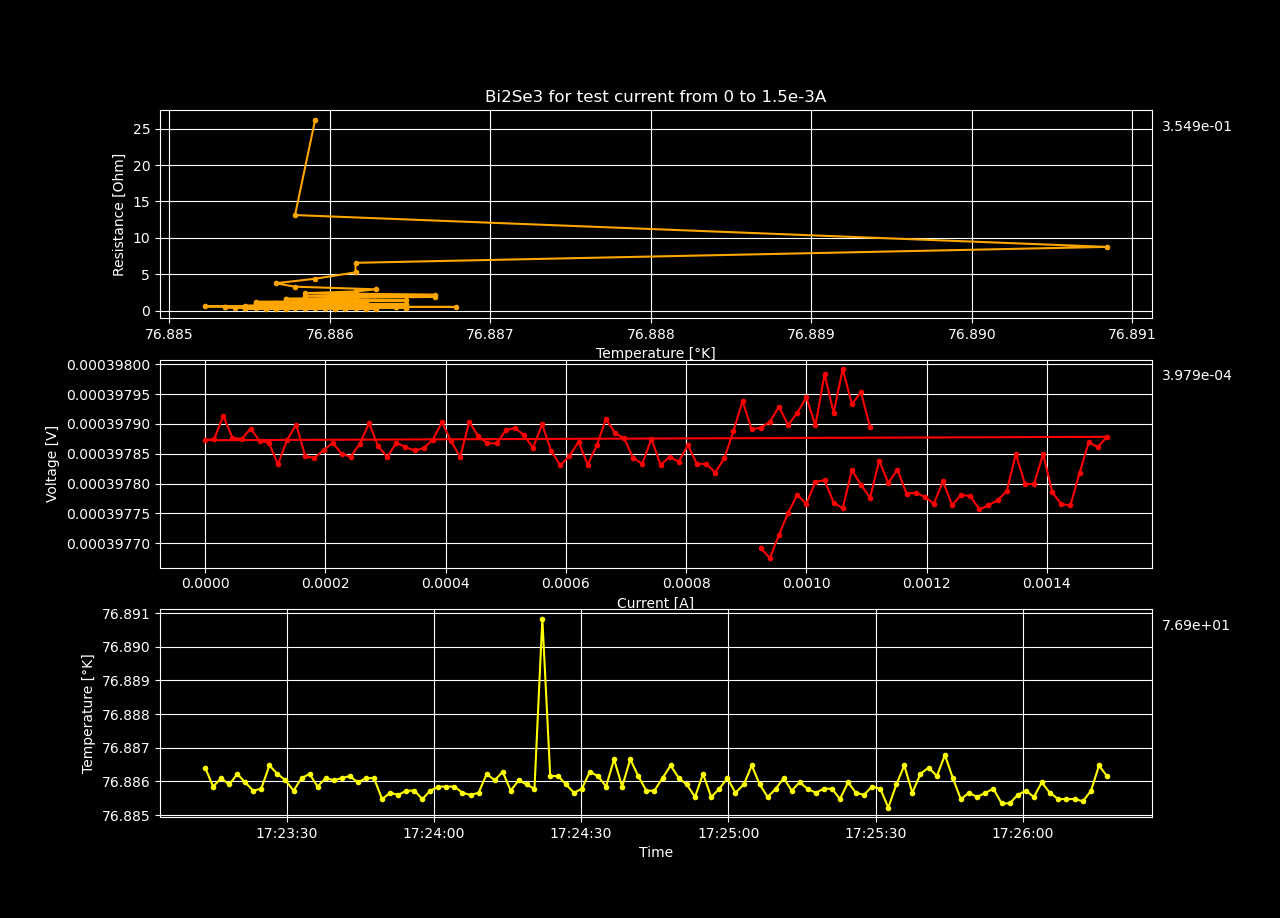

Values plotted in this chart, from the file beside it:
Datetime, Temperature [K], Voltage [V], Resistance [𝛀], Current Source [A], Electric Field [V/cm], Restivity [𝛀 cm], Current Density [A/cm2]
2024-01-10 17:21:33.722280, 76.89, 0.0003975, inf, 0.0, 0.007645, inf, 0.0
2024-01-10 17:21:35.351187, 76.89, 0.0003976, 26.24, 1.5151515151515151e-05, 0.007645, 44.91, 0.0001702
2024-01-10 17:21:36.987724, 76.89, 0.0003975, 13.12, 3.0303030303030302e-05, 0.007645, 22.45, 0.0003405
2024-01-10 17:21:38.602491, 76.89, 0.0003975, 8.745, 4.545454545454545e-05, 0.007644, 14.97, 0.0005107
2024-01-10 17:21:40.224524, 76.89, 0.0003976, 6.56, 6.0606060606060605e-05, 0.007646, 11.23, 0.000681
2024-01-10 17:21:41.960007, 76.89, 0.0003975, 5.248, 7.575757575757576e-05, 0.007645, 8.981, 0.0008512
2024-01-10 17:21:43.611432, 76.89, 0.0003976, 4.373, 9.09090909090909e-05, 0.007645, 7.485, 0.001021
2024-01-10 17:21:45.229083, 76.89, 0.0003976, 3.748, 0.0001061, 0.007645, 6.416, 0.001192
2024-01-10 17:21:46.843008, 76.89, 0.0003975, 3.28, 0.0001212, 0.007645, 5.613, 0.001362
2024-01-10 17:21:48.473818, 76.89, 0.0003976, 2.916, 0.0001364, 0.007646, 4.99, 0.001532
2024-01-10 17:21:50.079923, 76.89, 0.0003975, 2.624, 0.0001515, 0.007645, 4.491, 0.001702
2024-01-10 17:21:51.715691, 76.89, 0.0003975, 2.385, 0.0001667, 0.007645, 4.082, 0.001873
2024-01-10 17:21:53.344490, 76.89, 0.0003976, 2.187, 0.0001818, 0.007645, 3.742, 0.002043
2024-01-10 17:21:54.971743, 76.89, 0.0003975, 2.018, 0.000197, 0.007645, 3.454, 0.002213
2024-01-10 17:21:56.614486, 76.89, 0.0003975, 1.874, 0.0002121, 0.007645, 3.208, 0.002383
2024-01-10 17:21:58.237789, 76.89, 0.0003976, 1.75, 0.0002273, 0.007646, 2.994, 0.002554
2024-01-10 17:21:59.855444, 76.89, 0.0003976, 1.64, 0.0002424, 0.007645, 2.807, 0.002724
2024-01-10 17:22:01.489092, 76.89, 0.0003976, 1.543, 0.0002576, 0.007645, 2.642, 0.002894
2024-01-10 17:22:03.111833, 76.89, 0.0003976, 1.458, 0.0002727, 0.007647, 2.495, 0.003064
2024-01-10 17:22:04.727128, 76.89, 0.0003976, 1.381, 0.0002879, 0.007646, 2.364, 0.003235
2024-01-10 17:22:06.354629, 76.89, 0.0003976, 1.312, 0.000303, 0.007647, 2.246, 0.003405
2024-01-10 17:22:07.991469, 76.89, 0.0003976, 1.25, 0.0003182, 0.007646, 2.139, 0.003575
2024-01-10 17:22:09.670339, 76.89, 0.0003976, 1.193, 0.0003333, 0.007646, 2.041, 0.003745
2024-01-10 17:22:11.278086, 76.89, 0.0003976, 1.141, 0.0003485, 0.007646, 1.953, 0.003916
2024-01-10 17:22:12.894156, 76.89, 0.0003976, 1.093, 0.0003636, 0.007646, 1.871, 0.004086
2024-01-10 17:22:14.517962, 76.89, 0.0003976, 1.05, 0.0003788, 0.007646, 1.797, 0.004256
2024-01-10 17:22:16.133192, 76.89, 0.0003976, 1.009, 0.0003939, 0.007647, 1.728, 0.004426
2024-01-10 17:22:17.751608, 76.89, 0.0003976, 0.9719, 0.0004091, 0.007646, 1.663, 0.004597
2024-01-10 17:22:19.376451, 76.89, 0.0003976, 0.9372, 0.0004242, 0.007646, 1.604, 0.004767
2024-01-10 17:22:21.007937, 76.89, 0.0003976, 0.905, 0.0004394, 0.007647, 1.549, 0.004937
2024-01-10 17:22:22.635293, 76.89, 0.0003976, 0.8748, 0.0004545, 0.007647, 1.497, 0.005107
2024-01-10 17:22:24.282604, 76.89, 0.0003977, 0.8467, 0.0004697, 0.007647, 1.449, 0.005277
2024-01-10 17:22:25.912086, 76.89, 0.0003976, 0.8201, 0.0004848, 0.007647, 1.404, 0.005448
2024-01-10 17:22:27.524516, 76.89, 0.0003977, 0.7953, 0.0005, 0.007647, 1.361, 0.005618
2024-01-10 17:22:29.183367, 76.89, 0.0003977, 0.7719, 0.0005152, 0.007647, 1.321, 0.005788
2024-01-10 17:22:30.797114, 76.89, 0.0003977, 0.7499, 0.0005303, 0.007648, 1.283, 0.005958
2024-01-10 17:22:32.417674, 76.89, 0.0003976, 0.729, 0.0005455, 0.007646, 1.248, 0.006129
2024-01-10 17:22:34.035336, 76.89, 0.0003977, 0.7094, 0.0005606, 0.007648, 1.214, 0.006299
2024-01-10 17:22:35.675712, 76.89, 0.0003977, 0.6907, 0.0005758, 0.007647, 1.182, 0.006469
2024-01-10 17:22:37.304963, 76.89, 0.0003977, 0.673, 0.0005909, 0.007647, 1.152, 0.006639
2024-01-10 17:22:38.923897, 76.89, 0.0003977, 0.6562, 0.0006061, 0.007648, 1.123, 0.00681
2024-01-10 17:22:40.543651, 76.89, 0.0003977, 0.6402, 0.0006212, 0.007648, 1.096, 0.00698
2024-01-10 17:22:42.215243, 76.89, 0.0003977, 0.625, 0.0006364, 0.007649, 1.07, 0.00715
2024-01-10 17:22:43.857868, 76.89, 0.0003977, 0.6104, 0.0006515, 0.007648, 1.045, 0.00732
2024-01-10 17:22:45.494211, 76.89, 0.0003977, 0.5965, 0.0006667, 0.007648, 1.021, 0.007491
2024-01-10 17:22:47.116117, 76.89, 0.0003977, 0.5832, 0.0006818, 0.007647, 0.9983, 0.007661
2024-01-10 17:22:48.756986, 76.89, 0.0003977, 0.5706, 0.000697, 0.007647, 0.9765, 0.007831
2024-01-10 17:22:50.416682, 76.89, 0.0003976, 0.5584, 0.0007121, 0.007647, 0.9557, 0.008001
2024-01-10 17:22:52.046563, 76.89, 0.0003977, 0.5468, 0.0007273, 0.007648, 0.9359, 0.008172
2024-01-10 17:22:53.690064, 76.89, 0.0003977, 0.5356, 0.0007424, 0.007647, 0.9167, 0.008342
2024-01-10 17:22:55.376984, 76.89, 0.0003976, 0.5249, 0.0007576, 0.007647, 0.8984, 0.008512
2024-01-10 17:22:57.008195, 76.89, 0.0003976, 0.5146, 0.0007727, 0.007647, 0.8807, 0.008682
2024-01-10 17:22:58.694076, 76.89, 0.0003975, 0.5046, 0.0007879, 0.007645, 0.8636, 0.008853
2024-01-10 17:23:00.318460, 76.89, 0.0003976, 0.4951, 0.000803, 0.007646, 0.8475, 0.009023
2024-01-10 17:23:01.970179, 76.89, 0.0003976, 0.486, 0.0008182, 0.007646, 0.8318, 0.009193
2024-01-10 17:23:03.575938, 76.89, 0.0003976, 0.4771, 0.0008333, 0.007646, 0.8166, 0.009363
2024-01-10 17:23:05.220645, 76.89, 0.0003976, 0.4686, 0.0008485, 0.007646, 0.802, 0.009534
2024-01-10 17:23:06.849614, 76.89, 0.0003977, 0.4605, 0.0008636, 0.007648, 0.7882, 0.009704
2024-01-10 17:23:08.479609, 76.89, 0.0003976, 0.4525, 0.0008788, 0.007647, 0.7744, 0.009874
2024-01-10 17:23:10.104431, 76.89, 0.0003977, 0.4449, 0.0008939, 0.007648, 0.7614, 0.01004
... 116 more rows
